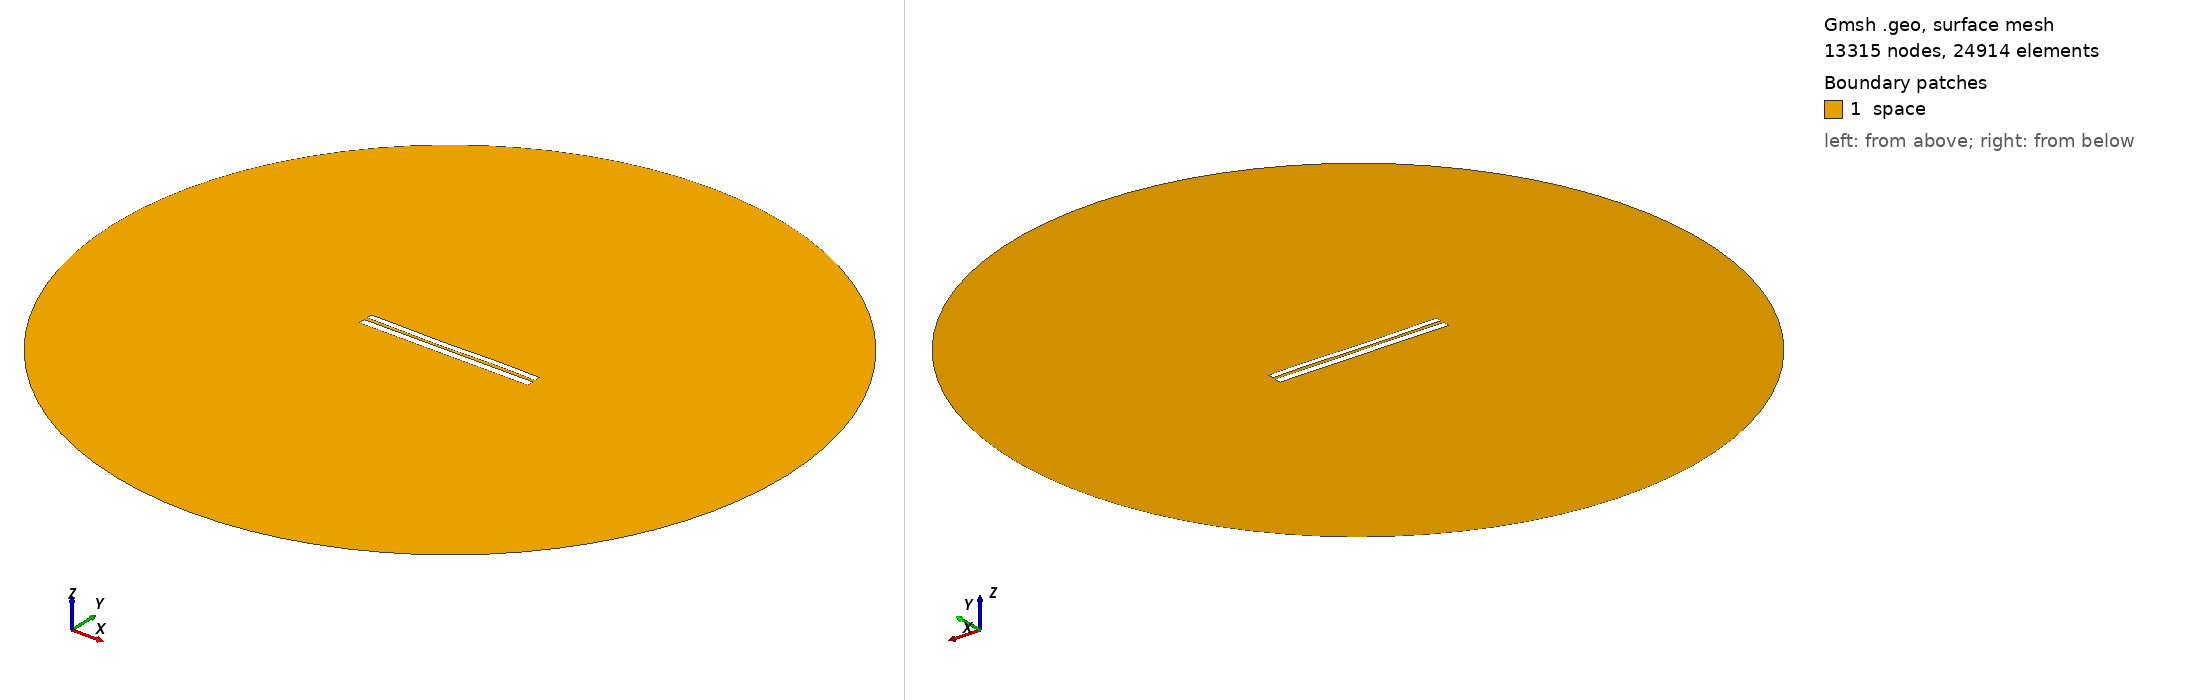

Gmsh geometry script, surface-meshed: 13315 nodes, 24914 surface elements. Boundary patches (legend numbers): 1 space. Left view from above one corner, right view from below the opposite corner. Legend entries are the model's physical surfaces. The drawing asked Gmsh for element sizes between 1% and 20% of the model's largest extent; the script's own settings can give other sizes.

=== 7004.geo (drawn) ===
//---------------------------------------
// Geometry kernel
//---------------------------------------

SetFactory("OpenCASCADE");



//---------------------------------------
// Parameters of the geometry
//---------------------------------------

// Overetch of the upper plate
overetch = 0.25;

// Distance between the plates
distance = 1.75;

// Discretization over the x axis (for the deformation)
nx = 50; 

// Length of the plate
L = 100 - overetch; 

// Number of modes
n = 4; 

// 1st mode coefficient
coeff(1) = -0.075;
beta(1) = 0.596864 * 3.1415926535 / L;

// 2nd mode coefficient
coeff(2) = -0.15;
beta(2) = 1.49418 * 3.1415926535 / L;

// 3rd mode coefficient
coeff(3) = -0.15;
beta(3) = 2.50025 * 3.1415926535 / L;

// 4th mode coefficient
coeff(4) = 0.07499999999999998;
beta(4) = 3.49999 * 3.1415926535 / L;



//---------------------------------------
// Upper plate (deformed rectangle)
//---------------------------------------

// Coordiantes of the upper plate
xmin = -50;
xmax = 50 - overetch;

// Height of the upper plate
yheight = 4 - 2 * overetch;

// Indexes of the points
UpperID[] = {};
LowerID[] = {};
LeftID[] = {};
RightID[] = {};

// Point index
p = 1;

// Horizontal edges
For i In {1:nx}
    x = xmin + (i-1)*(xmax - xmin)/(nx-1);

    y_bottom = distance / 2 + overetch;
    For j In {1:n}
        C = (Cosh(beta(j)*L) + Cos(beta(j)*L)) / (Sinh(beta(j)*L) + Sin(beta(j)*L));
        y_bottom  = y_bottom + coeff(j) * (Cosh(beta(j)*(x+50)) - Cos(beta(j)*(x+50)) - C * (Sinh(beta(j)*(x+50)) - Sin(beta(j)*(x+50))));
    EndFor

    y_top = y_bottom + yheight;

    Point(p) = {x, y_top, 0, 1.0};
    UpperID[i] = p;
    p = p + 1;

    Point(p) = {x, y_bottom, 0, 1.0};
    LowerID[i] = p;
    p = p + 1;
EndFor

// Create point lists
UpperPts[] = {}; LowerPts[] = {};
For i In {1:nx}
  UpperPts[] += {UpperID[i]};
  LowerPts[] += {LowerID[i]};
EndFor

// Build splines
Spline(1) = {UpperPts[]};
Spline(2) = {LowerPts[]};
Line(3) = {LowerPts[nx-1], UpperPts[nx-1]};
Line(4) = {LowerPts[0], UpperPts[0]};

// Build the plane surface
Curve Loop(1) = {2, 3, -1, -4};
Plane Surface(1) = {1};



//---------------------------------------
// Lower plate (rectangle)
//---------------------------------------

// Vertices
Point(1001) = {-50, -1, 0, 1.0};
Point(1002) = { 50, -1, 0, 1.0};
Point(1003) = { 50,  -5, 0, 1.0};
Point(1004) = {-50,  -5, 0, 1.0};

// Edges
Line(5) = {1001, 1002};
Line(6) = {1002, 1003};
Line(7) = {1003, 1004};
Line(8) = {1004, 1001};

// Plane surface
Line Loop(2) = {5, 6, 7, 8};
Plane Surface(2) = {2}; 



//---------------------------------------
// Outer (fictious) boundary
//---------------------------------------

// Points
Point(1005) = {0, 0, 0};       // Center
Point(1006) = {200, 0, 0};     // Start point
Point(1007) = {0, 200, 0};     // 90 degrees
Point(1008) = {-200, 0, 0};    // 180 degrees
Point(1009) = {0, -200, 0};    // 270 degrees

// Circle arcs (each needs start, center, end)
Circle(9) = {1006, 1005, 1007};
Circle(10) = {1007, 1005, 1008};
Circle(11) = {1008, 1005, 1009};
Circle(12) = {1009, 1005, 1006};

// Plane surface for the entire domain
Curve Loop(3) = {9, 10, 11, 12};
Surface(3) = {3};

// Subtract the plates from the whole domain to obtain the actual domain where we want to solve the equations
BooleanDifference{ Surface{3}; Delete; }{ Surface{1}; Surface{2}; Delete; }




//---------------------------------------
// Transfinite Lines/Curves
//---------------------------------------

// Set the number of points on the boundaries
r = 7;

// Plates
Transfinite Curve {1, 2} = 50*r Using Progression 1;
Transfinite Curve {3, 4} = 2*r Using Progression 1;
Transfinite Line {5, 7} = 50*r Using Progression 1;
Transfinite Line {6, 8} = 2*r Using Progression 1;

// Outer boundary
Transfinite Line {9, 10, 11, 12} = 20 Using Progression 1;



//---------------------------------------
// Physical groups
//---------------------------------------                

// Physical curves (boundaries)
Physical Line("force_segment", 10) = {2};
Physical Line("upper_plate", 11) = {1, 3, 4};
Physical Line("lower_plate", 12) = {5, 6, 7, 8};
Physical Line("boundary", 20) = {9, 10, 11, 12};

// Physical Surfaces
Physical Surface("space", 30) = {3};



//---------------------------------------
// 6. Generate the Mesh
//---------------------------------------

// 2D mesh generation
Mesh 2;
